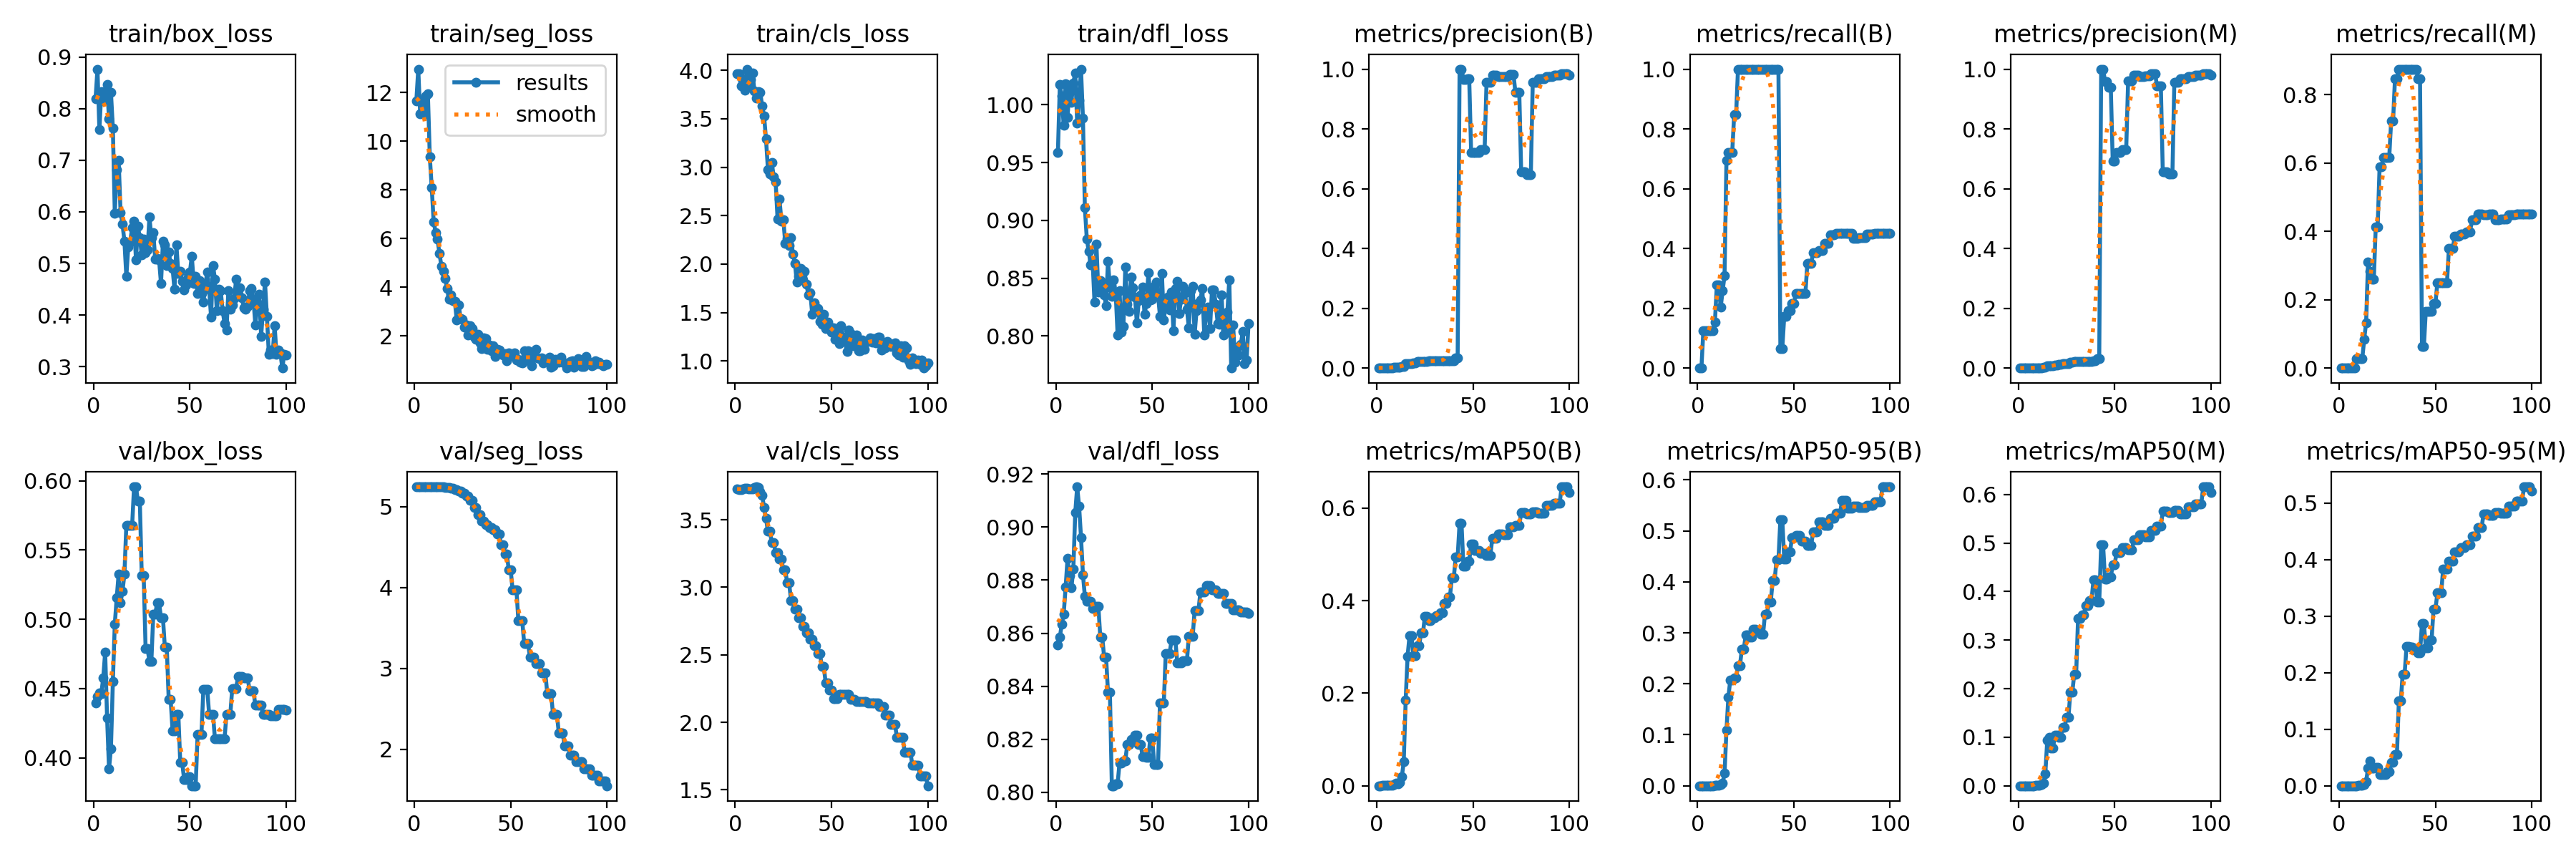

Values plotted in this chart, from the file beside it:
epoch, train/box_loss, train/seg_loss, train/cls_loss, train/dfl_loss, metrics/precision(B), metrics/recall(B), metrics/mAP50(B), metrics/mAP50-95(B), metrics/precision(M), metrics/recall(M), metrics/mAP50(M), metrics/mAP50-95(M), val/box_loss, val/seg_loss, val/cls_loss, val/dfl_loss, lr/pg0, lr/pg1, lr/pg2
1, 0.8188, 11.65, 3.963, 0.959, 0, 0, 0, 0, 0, 0, 0, 0, 0.4398, 5.244, 3.728, 0.8556, 0, 0, 0
2, 0.8764, 12.97, 3.966, 1.017, 0, 0, 0, 0, 0, 0, 0, 0, 0.444, 5.244, 3.722, 0.8584, 1.2376e-05, 1.2376e-05, 1.2376e-05
3, 0.759, 11.14, 3.84, 1.008, 0.001, 0.125, 0.00077, 8e-05, 0, 0, 0, 0, 0.4468, 5.245, 3.722, 0.8635, 2.4505e-05, 2.4505e-05, 2.4505e-05
4, 0.8331, 11.66, 3.898, 0.9823, 0.00098, 0.125, 0.00078, 8e-05, 0, 0, 0, 0, 0.4465, 5.245, 3.729, 0.8672, 3.6386e-05, 3.6386e-05, 3.6386e-05
5, 0.8144, 11.11, 3.793, 1.018, 0.00098, 0.125, 0.00087, 9e-05, 0, 0, 0, 0, 0.4578, 5.245, 3.733, 0.8773, 4.802e-05, 4.802e-05, 4.802e-05
6, 0.8236, 11.86, 4.012, 0.9889, 0.00097, 0.125, 0.00092, 9e-05, 0, 0, 0, 0, 0.4763, 5.245, 3.734, 0.8882, 5.9406e-05, 5.9406e-05, 5.9406e-05
7, 0.8461, 11.96, 3.84, 1.017, 0.00098, 0.125, 0.00102, 0.0001, 0, 0, 0, 0, 0.4287, 5.245, 3.729, 0.8817, 7.0545e-05, 7.0545e-05, 7.0545e-05
8, 0.7796, 9.364, 3.906, 1.002, 0.00105, 0.125, 0.00149, 0.00015, 0, 0, 0, 0, 0.3922, 5.246, 3.726, 0.8771, 8.1436e-05, 8.1436e-05, 8.1436e-05
9, 0.8319, 8.092, 3.969, 1.019, 0.00236, 0.1528, 0.00263, 0.00084, 0.00128, 0.02778, 0.00072, 0.00014, 0.4065, 5.245, 3.726, 0.8841, 9.208e-05, 9.208e-05, 9.208e-05
10, 0.762, 6.693, 3.786, 1.028, 0.00346, 0.2778, 0.00537, 0.00135, 0.00123, 0.02778, 0.00102, 0.00031, 0.4552, 5.245, 3.739, 0.9054, 0.0001025, 0.0001025, 0.0001025
11, 0.5967, 6.257, 3.71, 0.9843, 0.00341, 0.2778, 0.00434, 0.00157, 0.00123, 0.02778, 0.00132, 0.0004, 0.4965, 5.245, 3.744, 0.9152, 0.0001126, 0.0001126, 0.0001126
12, 0.6811, 5.965, 3.783, 1.004, 0.00317, 0.2028, 0.00671, 0.00219, 0.00121, 0.02778, 0.0019, 0.00057, 0.5155, 5.246, 3.74, 0.908, 0.0001225, 0.0001225, 0.0001225
13, 0.7002, 5.401, 3.774, 1.031, 0.00539, 0.2583, 0.01942, 0.00576, 0.00338, 0.08333, 0.00514, 0.00165, 0.5327, 5.246, 3.706, 0.8961, 0.0001322, 0.0001322, 0.0001322
14, 0.5988, 4.872, 3.63, 0.9883, 0.00597, 0.3083, 0.05149, 0.02418, 0.00389, 0.1333, 0.02456, 0.00728, 0.5122, 5.246, 3.681, 0.8821, 0.0001416, 0.0001416, 0.0001416
15, 0.5763, 4.663, 3.529, 0.9108, 0.01364, 0.6944, 0.1845, 0.1086, 0.00747, 0.3111, 0.09397, 0.03118, 0.5204, 5.244, 3.589, 0.8739, 0.0001508, 0.0001508, 0.0001508
16, 0.543, 4.348, 3.291, 0.8841, 0.01484, 0.7222, 0.28, 0.1741, 0.00656, 0.2833, 0.0995, 0.04442, 0.5326, 5.241, 3.51, 0.8721, 0.0001597, 0.0001597, 0.0001597
17, 0.4748, 3.956, 2.978, 0.8734, 0.01529, 0.7222, 0.3241, 0.2079, 0.00699, 0.2611, 0.07787, 0.03165, 0.568, 5.236, 3.413, 0.8721, 0.0001683, 0.0001683, 0.0001683
18, 0.5321, 3.508, 2.931, 0.8615, 0.01529, 0.7222, 0.3241, 0.2079, 0.00699, 0.2611, 0.07787, 0.03165, 0.568, 5.236, 3.413, 0.8721, 0.0001767, 0.0001767, 0.0001767
19, 0.5414, 3.685, 3.046, 0.8655, 0.01749, 0.8472, 0.2806, 0.2109, 0.00981, 0.4139, 0.1043, 0.03209, 0.5676, 5.227, 3.331, 0.8694, 0.0001849, 0.0001849, 0.0001849
20, 0.5695, 3.449, 2.905, 0.8293, 0.01749, 0.8472, 0.2806, 0.2109, 0.00981, 0.4139, 0.1043, 0.03209, 0.5676, 5.227, 3.331, 0.8694, 0.0001928, 0.0001928, 0.0001928
21, 0.5819, 3.409, 2.851, 0.8794, 0.02089, 1, 0.3029, 0.2356, 0.01252, 0.5889, 0.09981, 0.02018, 0.5957, 5.214, 3.256, 0.8702, 0.0002005, 0.0002005, 0.0002005
22, 0.5069, 2.657, 2.467, 0.8381, 0.02089, 1, 0.3029, 0.2356, 0.01252, 0.5889, 0.09981, 0.02018, 0.5957, 5.214, 3.256, 0.8702, 0.0002079, 0.0002079, 0.0002079
23, 0.5727, 3.269, 2.671, 0.8479, 0.02217, 1, 0.3304, 0.2681, 0.01474, 0.6167, 0.1205, 0.02047, 0.5854, 5.197, 3.206, 0.8586, 0.0002151, 0.0002151, 0.0002151
24, 0.5496, 2.716, 2.446, 0.8459, 0.02217, 1, 0.3304, 0.2681, 0.01474, 0.6167, 0.1205, 0.02047, 0.5854, 5.197, 3.206, 0.8586, 0.000222, 0.000222, 0.000222
25, 0.5161, 2.69, 2.459, 0.8357, 0.02292, 1, 0.3668, 0.2953, 0.01534, 0.6167, 0.141, 0.02517, 0.5314, 5.17, 3.128, 0.8511, 0.0002287, 0.0002287, 0.0002287
26, 0.5469, 2.37, 2.216, 0.8264, 0.02292, 1, 0.3668, 0.2953, 0.01534, 0.6167, 0.141, 0.02517, 0.5314, 5.17, 3.128, 0.8511, 0.0002352, 0.0002352, 0.0002352
27, 0.5208, 2.436, 2.266, 0.8647, 0.02357, 1, 0.3566, 0.2918, 0.01999, 0.7222, 0.1924, 0.0414, 0.4788, 5.129, 3.032, 0.8378, 0.0002413, 0.0002413, 0.0002413
28, 0.5259, 2.029, 2.192, 0.8421, 0.02357, 1, 0.3566, 0.2918, 0.01999, 0.7222, 0.1924, 0.0414, 0.4788, 5.129, 3.032, 0.8378, 0.0002473, 0.0002473, 0.0002473
29, 0.5899, 2.41, 2.275, 0.8343, 0.02363, 1, 0.3637, 0.3072, 0.02119, 0.8472, 0.229, 0.05481, 0.4696, 5.078, 2.904, 0.8024, 0.000253, 0.000253, 0.000253
30, 0.5494, 2.315, 2.101, 0.8487, 0.02363, 1, 0.3637, 0.3072, 0.02119, 0.8472, 0.229, 0.05481, 0.4696, 5.078, 2.904, 0.8024, 0.0002584, 0.0002584, 0.0002584
31, 0.5593, 1.961, 2.009, 0.8374, 0.02333, 1, 0.3675, 0.3036, 0.02219, 0.875, 0.3438, 0.1499, 0.5039, 4.992, 2.839, 0.8032, 0.0002636, 0.0002636, 0.0002636
32, 0.508, 1.854, 1.816, 0.801, 0.02333, 1, 0.3675, 0.3036, 0.02219, 0.875, 0.3438, 0.1499, 0.5039, 4.992, 2.839, 0.8032, 0.0002686, 0.0002686, 0.0002686
33, 0.51, 2.066, 1.874, 0.8396, 0.02399, 1, 0.3733, 0.2969, 0.02288, 0.875, 0.3521, 0.1976, 0.5118, 4.902, 2.775, 0.8111, 0.0002733, 0.0002733, 0.0002733
34, 0.5067, 1.722, 1.959, 0.8031, 0.02399, 1, 0.3733, 0.2969, 0.02288, 0.875, 0.3521, 0.1976, 0.5118, 4.902, 2.775, 0.8111, 0.0002777, 0.0002777, 0.0002777
35, 0.4609, 1.491, 1.839, 0.8081, 0.0241, 1, 0.3934, 0.3362, 0.02302, 0.875, 0.3717, 0.2471, 0.5012, 4.822, 2.713, 0.8119, 0.0002819, 0.0002819, 0.0002819
36, 0.5424, 1.91, 1.929, 0.8597, 0.0241, 1, 0.3934, 0.3362, 0.02302, 0.875, 0.3717, 0.2471, 0.5012, 4.822, 2.713, 0.8119, 0.0002859, 0.0002859, 0.0002859
37, 0.5362, 1.896, 1.79, 0.8272, 0.02412, 1, 0.4085, 0.3607, 0.02306, 0.875, 0.3821, 0.2451, 0.4798, 4.777, 2.661, 0.8179, 0.0002896, 0.0002896, 0.0002896
38, 0.4953, 1.454, 1.683, 0.8215, 0.02412, 1, 0.4085, 0.3607, 0.02306, 0.875, 0.3821, 0.2451, 0.4798, 4.777, 2.661, 0.8179, 0.0002931, 0.0002931, 0.0002931
39, 0.5217, 1.638, 1.707, 0.8512, 0.02499, 1, 0.45, 0.4019, 0.02401, 0.875, 0.4236, 0.2403, 0.4422, 4.744, 2.615, 0.8198, 0.0002963, 0.0002963, 0.0002963
40, 0.5001, 1.377, 1.484, 0.8419, 0.02499, 1, 0.45, 0.4019, 0.02401, 0.875, 0.4236, 0.2403, 0.4422, 4.744, 2.615, 0.8198, 0.0002993, 0.0002993, 0.0002993
41, 0.4909, 1.594, 1.598, 0.8339, 0.03452, 1, 0.4943, 0.4432, 0.03112, 0.8472, 0.3784, 0.2352, 0.4197, 4.714, 2.57, 0.8215, 0.000302, 0.000302, 0.000302
42, 0.4496, 1.162, 1.533, 0.8112, 0.03452, 1, 0.4943, 0.4432, 0.03112, 0.8472, 0.3784, 0.2352, 0.4197, 4.714, 2.57, 0.8215, 0.0003045, 0.0003045, 0.0003045
43, 0.5355, 1.437, 1.539, 0.8307, 1, 0.06544, 0.5673, 0.5222, 1, 0.06338, 0.4963, 0.287, 0.4314, 4.664, 2.511, 0.8181, 0.0003067, 0.0003067, 0.0003067
44, 0.4809, 1.409, 1.407, 0.8356, 1, 0.06544, 0.5673, 0.5222, 1, 0.06338, 0.4963, 0.287, 0.4314, 4.664, 2.511, 0.8181, 0.0003087, 0.0003087, 0.0003087
45, 0.4847, 1.261, 1.381, 0.8424, 0.9651, 0.1718, 0.474, 0.4443, 0.9593, 0.1667, 0.4252, 0.2446, 0.3967, 4.533, 2.412, 0.8133, 0.0003104, 0.0003104, 0.0003104
46, 0.4655, 1.205, 1.484, 0.8189, 0.9651, 0.1718, 0.474, 0.4443, 0.9593, 0.1667, 0.4252, 0.2446, 0.3967, 4.533, 2.412, 0.8133, 0.0003119, 0.0003119, 0.0003119
47, 0.4493, 1.278, 1.334, 0.8282, 0.9684, 0.1922, 0.4852, 0.4582, 0.9397, 0.1667, 0.4295, 0.2575, 0.3844, 4.413, 2.293, 0.813, 0.0003131, 0.0003131, 0.0003131
48, 0.4587, 0.9707, 1.403, 0.8551, 0.9684, 0.1922, 0.4852, 0.4582, 0.9397, 0.1667, 0.4295, 0.2575, 0.3844, 4.413, 2.293, 0.813, 0.0003141, 0.0003141, 0.0003141
49, 0.4738, 1.302, 1.36, 0.8314, 0.7215, 0.2162, 0.5217, 0.4862, 0.6929, 0.1885, 0.4557, 0.3119, 0.3866, 4.224, 2.238, 0.8205, 0.0003149, 0.0003149, 0.0003149
50, 0.4833, 1.247, 1.299, 0.8317, 0.7215, 0.2162, 0.5217, 0.4862, 0.6929, 0.1885, 0.4557, 0.3119, 0.3866, 4.224, 2.238, 0.8205, 0.0003154, 0.0003154, 0.0003154
51, 0.5141, 1.19, 1.341, 0.8429, 0.7219, 0.25, 0.5087, 0.4909, 0.7219, 0.25, 0.4801, 0.3409, 0.3798, 3.969, 2.177, 0.8105, 0.0003156, 0.0003156, 0.0003156
52, 0.4615, 1.293, 1.227, 0.8468, 0.7219, 0.25, 0.5087, 0.4909, 0.7219, 0.25, 0.4801, 0.3409, 0.3798, 3.969, 2.177, 0.8105, 0.0003156, 0.0003156, 0.0003156
53, 0.4749, 1.001, 1.335, 0.8355, 0.7219, 0.25, 0.5087, 0.4909, 0.7219, 0.25, 0.4801, 0.3409, 0.3798, 3.969, 2.177, 0.8105, 0.0003154, 0.0003154, 0.0003154
54, 0.4414, 1.033, 1.178, 0.8172, 0.7304, 0.25, 0.5028, 0.4795, 0.7304, 0.25, 0.49, 0.3839, 0.4167, 3.592, 2.209, 0.8337, 0.0003149, 0.0003149, 0.0003149
55, 0.4665, 0.9145, 1.367, 0.8544, 0.7304, 0.25, 0.5028, 0.4795, 0.7304, 0.25, 0.49, 0.3839, 0.4167, 3.592, 2.209, 0.8337, 0.0003141, 0.0003141, 0.0003141
56, 0.4415, 0.8952, 1.25, 0.8139, 0.7304, 0.25, 0.5028, 0.4795, 0.7304, 0.25, 0.49, 0.3839, 0.4167, 3.592, 2.209, 0.8337, 0.0003132, 0.0003132, 0.0003132
57, 0.425, 1.383, 1.206, 0.8279, 0.9561, 0.35, 0.4979, 0.4717, 0.9606, 0.35, 0.4864, 0.397, 0.4497, 3.313, 2.207, 0.8523, 0.0003119, 0.0003119, 0.0003119
58, 0.4566, 1.156, 1.097, 0.8335, 0.9561, 0.35, 0.4979, 0.4717, 0.9606, 0.35, 0.4864, 0.397, 0.4497, 3.313, 2.207, 0.8523, 0.0003104, 0.0003104, 0.0003104
59, 0.4841, 1.403, 1.318, 0.8225, 0.9561, 0.35, 0.4979, 0.4717, 0.9606, 0.35, 0.4864, 0.397, 0.4497, 3.313, 2.207, 0.8523, 0.0003087, 0.0003087, 0.0003087
60, 0.4495, 0.9502, 1.283, 0.838, 0.9798, 0.3852, 0.5351, 0.4979, 0.9798, 0.3852, 0.5074, 0.4139, 0.4314, 3.141, 2.172, 0.8573, 0.0003067, 0.0003067, 0.0003067
... 40 more rows
